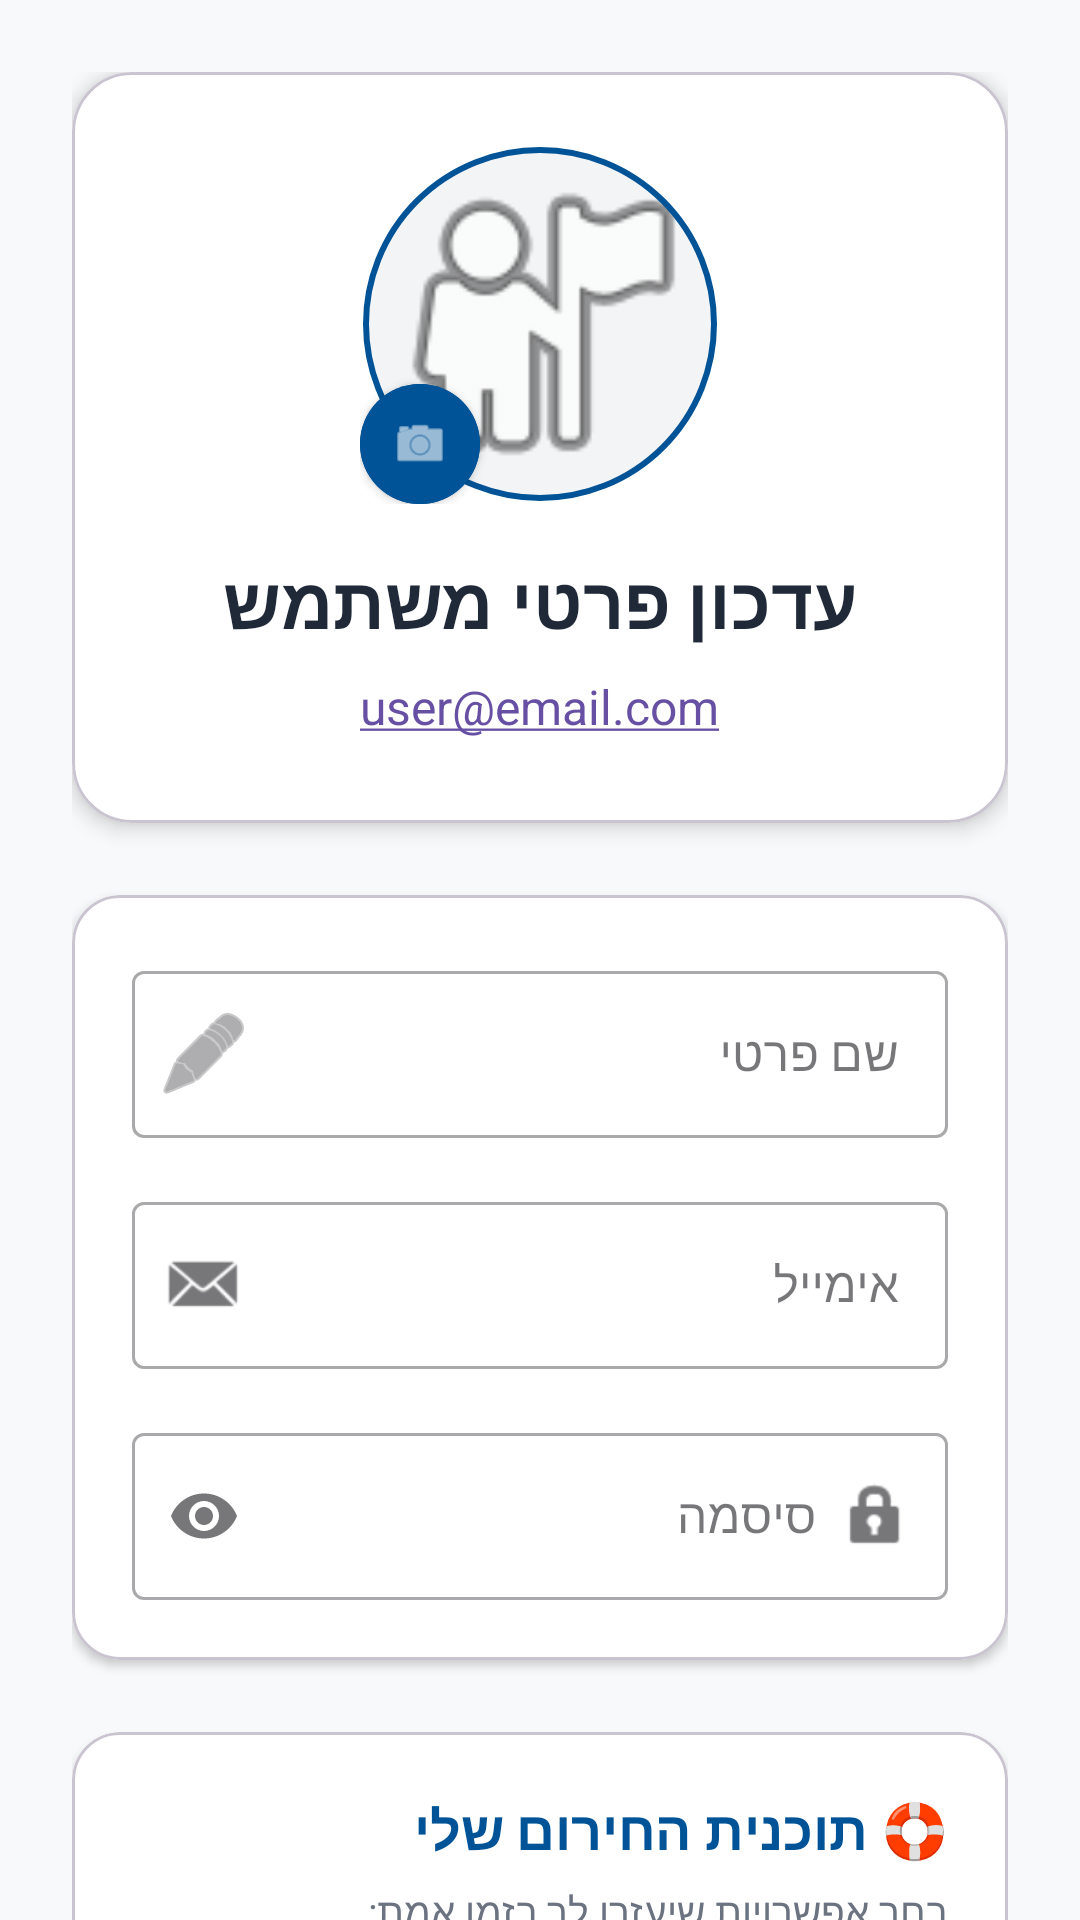

Layout XML and referenced resources for this Android screen:
<!-- AndroidManifest.xml: application theme Theme.Luma -->
<!-- res/layout/activity_update_user.xml -->
<?xml version="1.0" encoding="utf-8"?>
<androidx.core.widget.NestedScrollView xmlns:android="http://schemas.android.com/apk/res/android"
    xmlns:app="http://schemas.android.com/apk/res-auto"
    android:id="@+id/tv_UpdateUser"
    android:layout_width="match_parent"
    android:layout_height="match_parent"
    android:background="#F8F9FA"
    android:fillViewport="true"
    android:layoutDirection="rtl">

    <LinearLayout
        android:layout_width="match_parent"
        android:layout_height="wrap_content"
        android:orientation="vertical"
        android:padding="24dp">

        
        <com.google.android.material.card.MaterialCardView
            android:layout_width="match_parent"
            android:layout_height="wrap_content"
            android:layout_marginBottom="24dp"
            app:cardBackgroundColor="@android:color/white"
            app:cardCornerRadius="20dp"
            app:cardElevation="4dp">

            <LinearLayout
                android:layout_width="match_parent"
                android:layout_height="wrap_content"
                android:gravity="center_horizontal"
                android:orientation="vertical"
                android:padding="24dp">

                <RelativeLayout
                    android:layout_width="wrap_content"
                    android:layout_height="wrap_content">

                    <com.google.android.material.imageview.ShapeableImageView
                        android:id="@+id/img_user_profile"
                        android:layout_width="120dp"
                        android:layout_height="120dp"
                        android:background="#F3F4F6"
                        android:padding="2dp"
                        android:scaleType="centerCrop"
                        android:src="@android:drawable/ic_menu_myplaces"
                        app:shapeAppearanceOverlay="@style/CircleImage"
                        app:strokeColor="#005396"
                        app:strokeWidth="2dp" />

                    <com.google.android.material.button.MaterialButton
                        android:id="@+id/btn_change_image"
                        style="@style/Widget.MaterialComponents.Button.Icon"
                        android:layout_width="40dp"
                        android:layout_height="40dp"
                        android:layout_alignBottom="@id/img_user_profile"
                        android:layout_alignEnd="@id/img_user_profile"
                        android:backgroundTint="#005396"
                        android:insetLeft="0dp"
                        android:insetTop="0dp"
                        android:insetRight="0dp"
                        android:insetBottom="0dp"
                        android:padding="0dp"
                        app:cornerRadius="20dp"
                        app:icon="@android:drawable/ic_menu_camera"
                        app:iconGravity="textStart"
                        app:iconPadding="0dp"
                        app:iconSize="20dp"
                        app:iconTint="@color/white" />
                </RelativeLayout>

                <TextView
                    android:layout_width="wrap_content"
                    android:layout_height="wrap_content"
                    android:layout_marginTop="16dp"
                    android:fontFamily="@font/font_suezone_regular"
                    android:text="עדכון פרטי משתמש"
                    android:textColor="#1F2937"
                    android:textSize="24sp"
                    android:textStyle="bold" />

                
                <TextView
                    android:id="@+id/tv_user_display_email"
                    android:layout_width="wrap_content"
                    android:layout_height="wrap_content"
                    android:layout_marginTop="4dp"
                    android:autoLink="email"
                    android:padding="4dp"
                    android:text="user@email.com"
                    android:textColor="#4B5563"
                    android:textSize="16sp" />
            </LinearLayout>
        </com.google.android.material.card.MaterialCardView>

        
        <com.google.android.material.card.MaterialCardView
            android:layout_width="match_parent"
            android:layout_height="wrap_content"
            app:cardBackgroundColor="@android:color/white"
            app:cardCornerRadius="16dp"
            app:cardElevation="2dp">

            <LinearLayout
                android:layout_width="match_parent"
                android:layout_height="wrap_content"
                android:orientation="vertical"
                android:padding="20dp">

                
                <com.google.android.material.textfield.TextInputLayout
                    style="@style/Widget.MaterialComponents.TextInputLayout.OutlinedBox"
                    android:layout_width="match_parent"
                    android:layout_height="wrap_content"
                    android:layout_marginBottom="16dp"
                    android:hint="שם פרטי"
                    app:startIconDrawable="@android:drawable/ic_menu_edit"
                    android:layoutDirection="ltr">

                    <com.google.android.material.textfield.TextInputEditText
                        android:id="@+id/et_user_first_name"
                        android:layout_width="match_parent"
                        android:layout_height="wrap_content"
                        android:inputType="textPersonName"
                        android:textAlignment="viewEnd"
                        android:textDirection="rtl"
                        android:fontFamily="@font/font_secularone_regular" />
                </com.google.android.material.textfield.TextInputLayout>

                
                <com.google.android.material.textfield.TextInputLayout
                    style="@style/Widget.MaterialComponents.TextInputLayout.OutlinedBox"
                    android:layout_width="match_parent"
                    android:layout_height="wrap_content"
                    android:layout_marginBottom="16dp"
                    android:hint="אימייל"
                    app:startIconDrawable="@android:drawable/sym_action_email"
                    android:layoutDirection="ltr"
                    android:textDirection="ltr">

                    <com.google.android.material.textfield.TextInputEditText
                        android:id="@+id/et_user_email"
                        android:layout_width="match_parent"
                        android:layout_height="wrap_content"
                        android:inputType="textEmailAddress"
                        android:textAlignment="viewStart"
                        android:fontFamily="@font/font_secularone_regular"
                        android:paddingLeft="44dp"/>
                </com.google.android.material.textfield.TextInputLayout>

                
                <com.google.android.material.textfield.TextInputLayout
                    style="@style/Widget.MaterialComponents.TextInputLayout.OutlinedBox"
                    android:layout_width="match_parent"
                    android:layout_height="wrap_content"
                    android:hint="סיסמה"
                    app:endIconMode="password_toggle"
                    android:layoutDirection="rtl"
                    app:startIconDrawable="@android:drawable/ic_lock_idle_lock">

                    <com.google.android.material.textfield.TextInputEditText
                        android:id="@+id/et_user_password"
                        android:layout_width="match_parent"
                        android:layout_height="wrap_content"
                        android:inputType="textPassword"
                        android:fontFamily="@font/font_secularone_regular"
                        android:gravity="right|center_vertical"
                        android:paddingStart="44dp" />
                </com.google.android.material.textfield.TextInputLayout>

            </LinearLayout>
        </com.google.android.material.card.MaterialCardView>

        
        <com.google.android.material.card.MaterialCardView
            android:layout_width="match_parent"
            android:layout_height="wrap_content"
            android:layout_marginTop="24dp"
            app:cardBackgroundColor="@android:color/white"
            app:cardCornerRadius="16dp"
            app:cardElevation="2dp">

            <LinearLayout
                android:layout_width="match_parent"
                android:layout_height="wrap_content"
                android:orientation="vertical"
                android:padding="20dp">

                <TextView
                    android:layout_width="match_parent"
                    android:layout_height="wrap_content"
                    android:text="🛟 תוכנית החירום שלי"
                    android:textSize="18sp"
                    android:textStyle="bold"
                    android:textColor="#005396"
                    android:layout_marginBottom="6dp"/>

                <TextView
                    android:layout_width="match_parent"
                    android:layout_height="wrap_content"
                    android:text="בחר אפשרויות שיעזרו לך בזמן אמת:"
                    android:textSize="13sp"
                    android:textColor="#6B7280"
                    android:layout_marginBottom="14dp"/>

                
                <LinearLayout
                    android:id="@+id/ll_crisis_options"
                    android:layout_width="match_parent"
                    android:layout_height="wrap_content"
                    android:orientation="vertical"/>

            </LinearLayout>
        </com.google.android.material.card.MaterialCardView>

        
        <com.google.android.material.button.MaterialButton
            android:id="@+id/btn_edit_profile"
            android:layout_width="match_parent"
            android:layout_height="60dp"
            android:layout_marginTop="32dp"
            android:backgroundTint="#005396"
            android:text="שמור שינויים"
            android:textSize="18sp"
            android:textStyle="bold"
            app:cornerRadius="12dp"
            app:elevation="4dp" />

    </LinearLayout>
</androidx.core.widget.NestedScrollView>
<!-- resources referenced by this layout -->
<resources>
  <color name="white">#FFFFFFFF</color>
  <style name="CircleImage" parent="">
          <item name="cornerSize">50%</item>
      </style>
  <style name="Theme.Luma" parent="Base.Theme.Luma" />
  <style name="Base.Theme.Luma" parent="Theme.Material3.DayNight">
          
          <item name="android:windowBackground">#F7F3F0</item>
  
          
          <item name="android:statusBarColor">#005396</item>
          <item name="android:windowLightStatusBar">false</item>
  
          <item name="windowActionBar">true</item>
          <item name="windowNoTitle">false</item>
  
          <item name="actionBarStyle">@style/Luma.ActionBar</item>
          <item name="logo">@drawable/luma_logo</item>
          <item name="displayOptions">useLogo|showHome</item>
          <item name="android:logo">@drawable/luma_logo</item>
          <item name="android:label" />
      </style>
  <style name="Luma.ActionBar" parent="@style/Widget.AppCompat.ActionBar">
          <item name="background">@color/top_bar_color</item>
          <item name="displayOptions">useLogo|showHome</item>
      </style>
  <!-- drawable luma_logo: png bitmap (drawable, 36909 bytes) -->
  <color name="top_bar_color">#70005396</color>
</resources>
